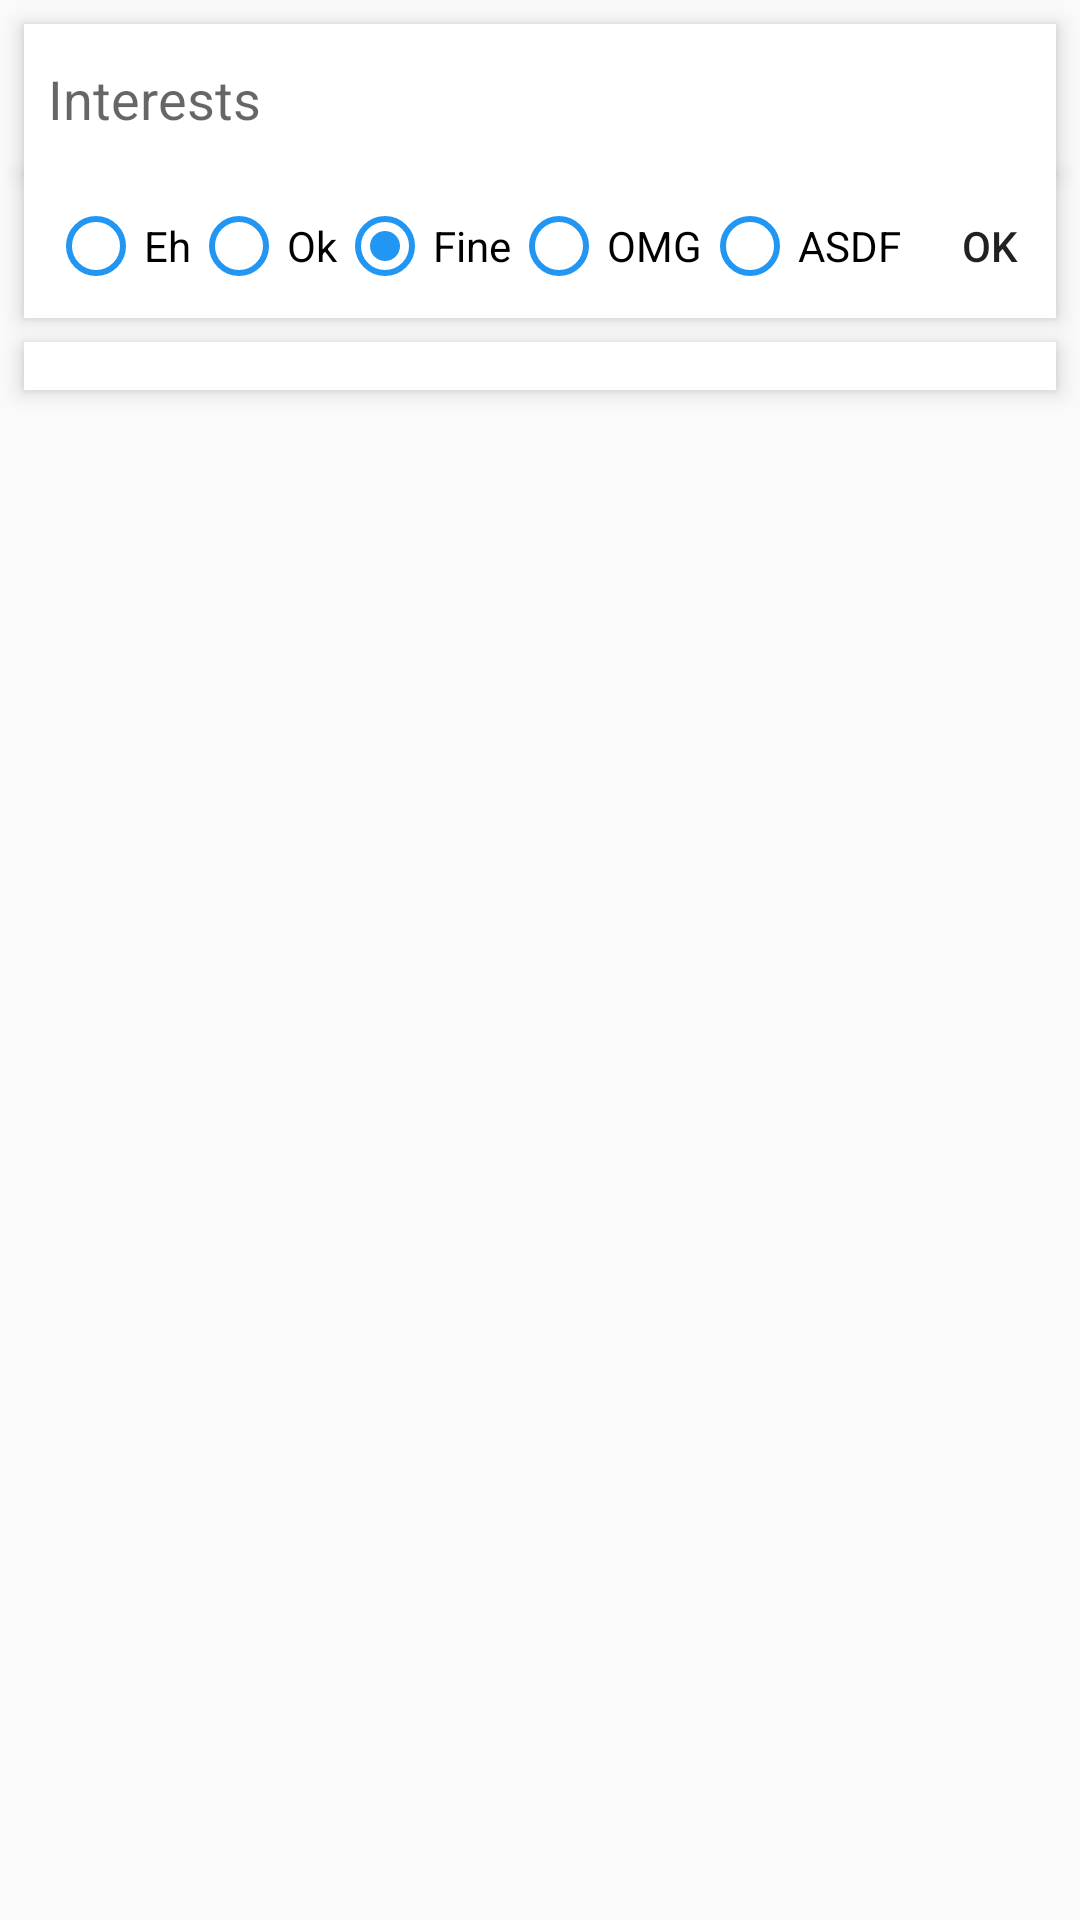

Android layout source for this screen:
<!-- AndroidManifest.xml: application theme AppTheme -->
<!-- res/layout/fragment_profile.xml -->
<LinearLayout xmlns:android="http://schemas.android.com/apk/res/android"
    xmlns:tools="http://schemas.android.com/tools" android:layout_width="match_parent"
    android:layout_height="match_parent" tools:context="cornell.hacks.bloom.ProfileFragment"
    android:id="@+id/a"
    android:orientation="vertical">

    <LinearLayout
        android:orientation="horizontal"
        android:layout_width="match_parent"
        android:layout_height="wrap_content"
        android:id = "@+id/topBar"
        android:layout_marginLeft="8dp"
        android:layout_marginTop="8dp"
        android:layout_marginRight="8dp"
        android:elevation="4dp"
        android:background="@color/white">

        <AutoCompleteTextView
            android:layout_width="match_parent"
            android:layout_height="50dp"
            android:background="@color/white"
            android:completionThreshold="2"
            android:padding="8dp"
            android:imeOptions="actionDone"
            android:inputType="text"
            android:hint="Interests"
            android:ems="10"
            android:id="@+id/interestsInput"
            />

        
        
        
        
        
        
        
        
        
        
    </LinearLayout>

    <LinearLayout
        android:layout_width="match_parent"
        android:layout_height="wrap_content"
        android:orientation="horizontal"
        android:background="@color/white"
        android:elevation="4dp"
        android:layout_marginLeft="8dp"
        android:layout_marginRight="8dp">
        <RadioGroup
            android:layout_width="wrap_content"
            android:layout_height="wrap_content"
            android:orientation="horizontal"
            android:padding="8dp"
            android:id="@+id/fragment_profile_button_group">
            <RadioButton
                android:layout_width="wrap_content"
                android:layout_height="wrap_content"
                android:text="Eh"
                android:id="@+id/fragment_profile_1"
                android:buttonTint="@color/blue_500"
                />
            <RadioButton
                android:layout_width="wrap_content"
                android:layout_height="wrap_content"
                android:text="Ok"
                android:id="@+id/fragment_profile_2"
                android:buttonTint="@color/blue_500"
                />
            <RadioButton
                android:layout_width="wrap_content"
                android:layout_height="wrap_content"
                android:text="Fine"
                android:checked="true"
                android:buttonTint="@color/blue_500"
                android:id="@+id/fragment_profile_3"
                />
            <RadioButton
                android:layout_width="wrap_content"
                android:layout_height="wrap_content"
                android:id="@+id/fragment_profile_4"
                android:buttonTint="@color/blue_500"
                android:text="OMG"
                />
            <RadioButton
                android:layout_width="wrap_content"
                android:layout_height="wrap_content"
                android:id="@+id/fragment_profile_5"
                android:buttonTint="@color/blue_500"
                android:text="ASDF"

                />
        </RadioGroup>
        
            
            
            
            
            
        <Button
            android:layout_weight="1"
            android:layout_width="wrap_content"
            android:layout_height="match_parent"
            android:text="OK"
            android:id="@+id/submitButton"
            android:background="?android:attr/selectableItemBackground"/>
    </LinearLayout>


    <ScrollView
        android:layout_width="match_parent"
        android:layout_height="wrap_content"
        android:elevation="4dp"
        android:layout_marginTop="8dp"
        android:layout_marginLeft="8dp"
        android:layout_marginRight="8dp"
        android:background="@color/white"
        >

        <LinearLayout
            android:padding="8dp"
            android:orientation="vertical"
            android:layout_width="match_parent"
            android:layout_height="wrap_content"
            android:animateLayoutChanges="true"
            android:id = "@+id/interestList">
        </LinearLayout>
    </ScrollView>

</LinearLayout>
<!-- resources referenced by this layout -->
<resources>
  <color name="blue_500">#2196F3</color>
  <color name="white">#FFFFFF</color>
  <style name="AppTheme" parent="@style/Theme.AppCompat.Light.NoActionBar">
          <item name="windowActionBar">false</item>
          <item name="android:windowFullscreen">true</item>
          <item name="android:windowContentOverlay">@null</item>
      </style>
</resources>
